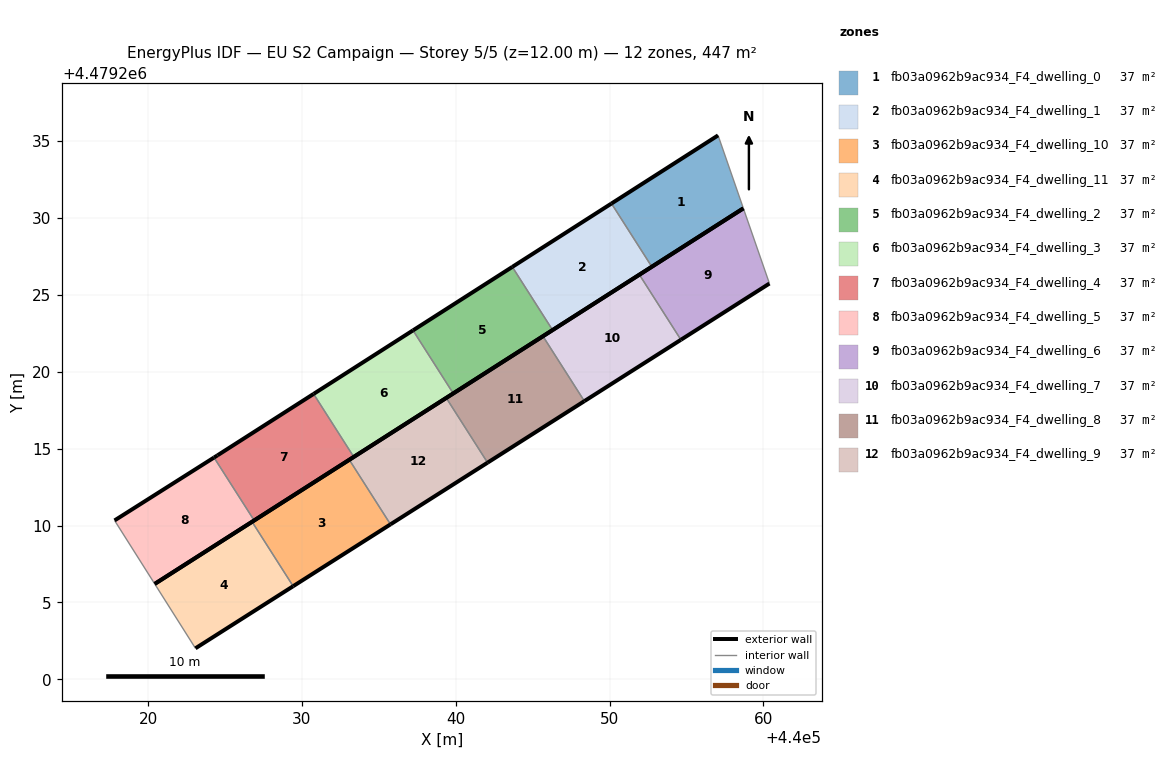
=== STOREY PLAN SPEC (per zone: floor XY polygon, exterior-wall plan segments, windows/doors) ===
zone 1: fb03a0962b9ac934_F4_dwelling_0  (37.3 m²)
  floor: (440058.70, 4479230.62) (440057.05, 4479235.36) (440050.12, 4479230.93) (440052.75, 4479226.82)
  exterior wall: (440050.12, 4479230.93) – (440057.05, 4479235.36)  [8.2 m]
  exterior wall: (440058.70, 4479230.62) – (440052.75, 4479226.82)  [7.1 m]
  interior walls: 2
zone 2: fb03a0962b9ac934_F4_dwelling_1  (37.3 m²)
  floor: (440052.75, 4479226.82) (440050.12, 4479230.93) (440043.68, 4479226.81) (440046.30, 4479222.71)
  exterior wall: (440043.68, 4479226.81) – (440050.12, 4479230.93)  [7.7 m]
  exterior wall: (440052.75, 4479226.82) – (440046.30, 4479222.71)  [7.7 m]
  interior walls: 2
zone 3: fb03a0962b9ac934_F4_dwelling_10  (37.3 m²)
  floor: (440035.76, 4479210.08) (440033.08, 4479214.28) (440026.76, 4479210.24) (440029.43, 4479206.06)
  exterior wall: (440035.76, 4479210.08) – (440029.43, 4479206.06)  [7.5 m]
  exterior wall: (440026.76, 4479210.24) – (440033.08, 4479214.28)  [7.5 m]
  interior walls: 2
zone 4: fb03a0962b9ac934_F4_dwelling_11  (37.3 m²)
  floor: (440029.43, 4479206.06) (440026.76, 4479210.24) (440020.43, 4479206.21) (440023.08, 4479202.02)
  exterior wall: (440029.43, 4479206.06) – (440023.08, 4479202.02)  [7.5 m]
  exterior wall: (440020.43, 4479206.21) – (440026.76, 4479210.24)  [7.5 m]
  interior walls: 2
zone 5: fb03a0962b9ac934_F4_dwelling_2  (37.3 m²)
  floor: (440046.30, 4479222.71) (440043.68, 4479226.81) (440037.22, 4479222.69) (440039.84, 4479218.59)
  exterior wall: (440037.22, 4479222.69) – (440043.68, 4479226.81)  [7.7 m]
  exterior wall: (440046.30, 4479222.71) – (440039.84, 4479218.59)  [7.7 m]
  interior walls: 2
zone 6: fb03a0962b9ac934_F4_dwelling_3  (37.3 m²)
  floor: (440039.84, 4479218.59) (440037.22, 4479222.69) (440030.76, 4479218.56) (440033.37, 4479214.46)
  exterior wall: (440030.76, 4479218.56) – (440037.22, 4479222.69)  [7.7 m]
  exterior wall: (440039.84, 4479218.59) – (440033.37, 4479214.46)  [7.7 m]
  interior walls: 2
zone 7: fb03a0962b9ac934_F4_dwelling_4  (37.3 m²)
  floor: (440033.37, 4479214.46) (440030.76, 4479218.56) (440024.51, 4479214.56) (440024.29, 4479214.42) (440026.90, 4479210.33)
  exterior wall: (440024.29, 4479214.42) – (440024.51, 4479214.56)  [0.3 m]
  exterior wall: (440024.51, 4479214.56) – (440030.76, 4479218.56)  [7.4 m]
  exterior wall: (440033.37, 4479214.46) – (440026.90, 4479210.33)  [7.7 m]
  interior walls: 2
zone 8: fb03a0962b9ac934_F4_dwelling_5  (37.3 m²)
  floor: (440026.90, 4479210.33) (440024.29, 4479214.42) (440017.82, 4479210.33) (440020.43, 4479206.21)
  exterior wall: (440026.90, 4479210.33) – (440020.43, 4479206.21)  [7.7 m]
  exterior wall: (440017.82, 4479210.33) – (440024.29, 4479214.42)  [7.6 m]
  interior walls: 2
zone 9: fb03a0962b9ac934_F4_dwelling_6  (37.3 m²)
  floor: (440060.39, 4479225.73) (440058.70, 4479230.62) (440051.94, 4479226.31) (440054.64, 4479222.08)
  exterior wall: (440060.39, 4479225.73) – (440054.64, 4479222.08)  [6.8 m]
  exterior wall: (440051.94, 4479226.31) – (440058.70, 4479230.62)  [8.0 m]
  interior walls: 2
zone 10: fb03a0962b9ac934_F4_dwelling_7  (37.3 m²)
  floor: (440054.64, 4479222.08) (440051.94, 4479226.31) (440045.67, 4479222.31) (440048.36, 4479218.09)
  exterior wall: (440054.64, 4479222.08) – (440048.36, 4479218.09)  [7.4 m]
  exterior wall: (440045.67, 4479222.31) – (440051.94, 4479226.31)  [7.4 m]
  interior walls: 2
zone 11: fb03a0962b9ac934_F4_dwelling_8  (37.3 m²)
  floor: (440048.36, 4479218.09) (440045.67, 4479222.31) (440039.39, 4479218.30) (440042.07, 4479214.09)
  exterior wall: (440048.36, 4479218.09) – (440042.07, 4479214.09)  [7.5 m]
  exterior wall: (440039.39, 4479218.30) – (440045.67, 4479222.31)  [7.5 m]
  interior walls: 2
zone 12: fb03a0962b9ac934_F4_dwelling_9  (37.3 m²)
  floor: (440042.07, 4479214.09) (440039.39, 4479218.30) (440033.08, 4479214.28) (440035.76, 4479210.08)
  exterior wall: (440042.07, 4479214.09) – (440035.76, 4479210.08)  [7.5 m]
  exterior wall: (440033.08, 4479214.28) – (440039.39, 4479218.30)  [7.5 m]
  interior walls: 2

=== DERIVED (storey summary) ===
Building: EU S2 Campaign
Storey: 5 of 5  (floor level z = 12.00 m)
Storey gross floor area: 447.3 m²
Zones on this storey: 12
  - fb03a0962b9ac934_F4_dwelling_0: floor 37.3 m²; exterior wall 15.3 m (45.8 m²); WWR 0.0%
  - fb03a0962b9ac934_F4_dwelling_1: floor 37.3 m²; exterior wall 15.3 m (45.9 m²); WWR 0.0%
  - fb03a0962b9ac934_F4_dwelling_10: floor 37.3 m²; exterior wall 15.0 m (45.0 m²); WWR 0.0%
  - fb03a0962b9ac934_F4_dwelling_11: floor 37.3 m²; exterior wall 15.0 m (45.1 m²); WWR 0.0%
  - fb03a0962b9ac934_F4_dwelling_2: floor 37.3 m²; exterior wall 15.3 m (46.0 m²); WWR 0.0%
  - fb03a0962b9ac934_F4_dwelling_3: floor 37.3 m²; exterior wall 15.3 m (46.0 m²); WWR 0.0%
  - fb03a0962b9ac934_F4_dwelling_4: floor 37.3 m²; exterior wall 15.4 m (46.1 m²); WWR 0.0%
  - fb03a0962b9ac934_F4_dwelling_5: floor 37.3 m²; exterior wall 15.3 m (46.0 m²); WWR 0.0%
  - fb03a0962b9ac934_F4_dwelling_6: floor 37.3 m²; exterior wall 14.8 m (44.5 m²); WWR 0.0%
  - fb03a0962b9ac934_F4_dwelling_7: floor 37.3 m²; exterior wall 14.9 m (44.6 m²); WWR 0.0%
  - fb03a0962b9ac934_F4_dwelling_8: floor 37.3 m²; exterior wall 14.9 m (44.7 m²); WWR 0.0%
  - fb03a0962b9ac934_F4_dwelling_9: floor 37.3 m²; exterior wall 15.0 m (44.9 m²); WWR 0.0%
Zone adjacency (shared interzone walls):
  - fb03a0962b9ac934_F4_dwelling_0 ↔ fb03a0962b9ac934_F4_dwelling_1
  - fb03a0962b9ac934_F4_dwelling_1 ↔ fb03a0962b9ac934_F4_dwelling_2
  - fb03a0962b9ac934_F4_dwelling_10 ↔ fb03a0962b9ac934_F4_dwelling_11
  - fb03a0962b9ac934_F4_dwelling_10 ↔ fb03a0962b9ac934_F4_dwelling_9
  - fb03a0962b9ac934_F4_dwelling_2 ↔ fb03a0962b9ac934_F4_dwelling_3
  - fb03a0962b9ac934_F4_dwelling_3 ↔ fb03a0962b9ac934_F4_dwelling_4
  - fb03a0962b9ac934_F4_dwelling_4 ↔ fb03a0962b9ac934_F4_dwelling_5
  - fb03a0962b9ac934_F4_dwelling_6 ↔ fb03a0962b9ac934_F4_dwelling_7
  - fb03a0962b9ac934_F4_dwelling_7 ↔ fb03a0962b9ac934_F4_dwelling_8
  - fb03a0962b9ac934_F4_dwelling_8 ↔ fb03a0962b9ac934_F4_dwelling_9